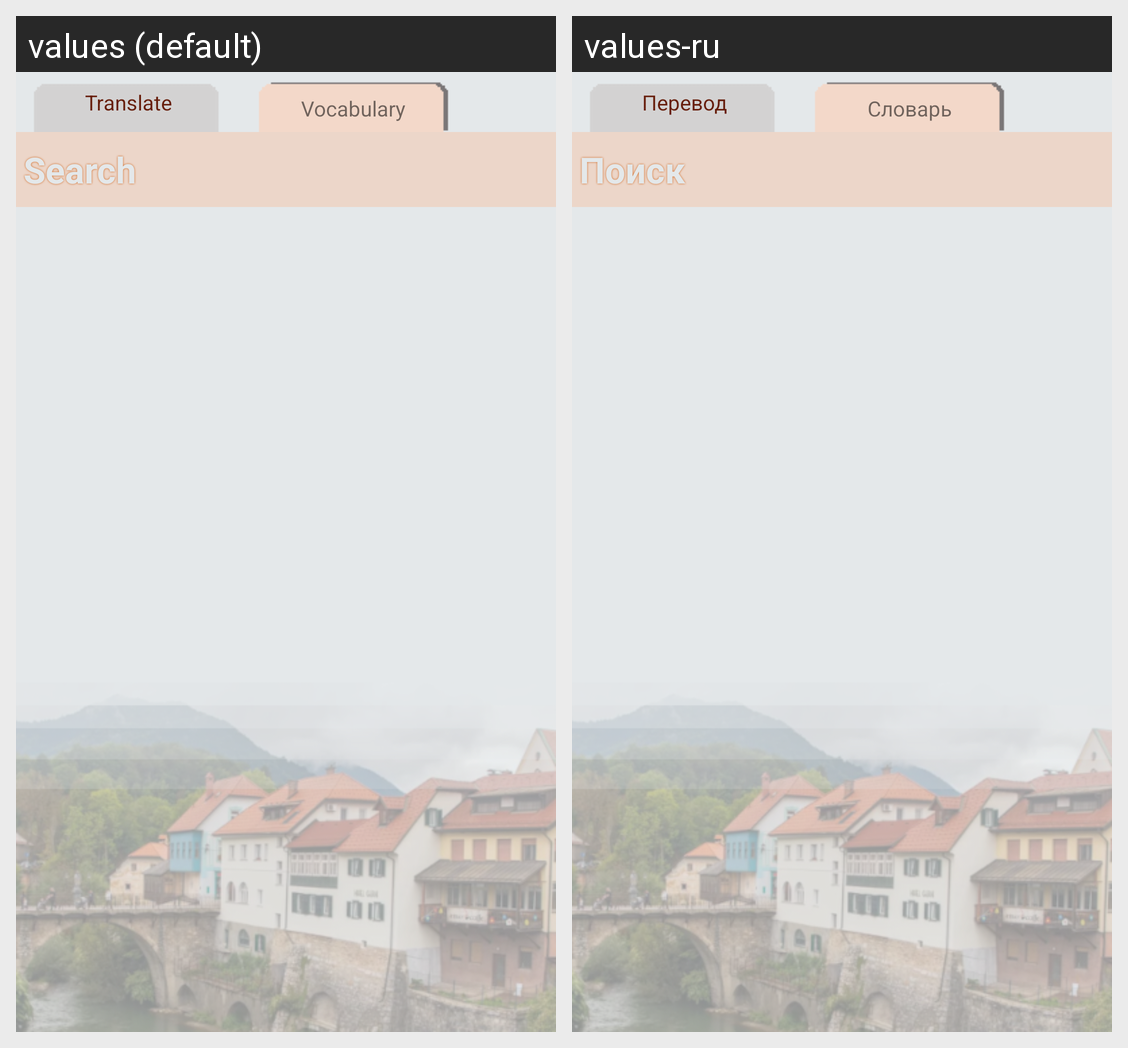

For this localized Android screen grid, give each drawn string resource with its value in every locale shown.
Android screen res/layout/activity_book.xml rendered under 2 locales, left to right: values (default), values-ru. Device: Nexus 5 (rendered at 1080×1920; each locale shown at half size, 540×960, under a caption strip naming it); theme AppTheme.
Strings drawn on this screen, with the default value and each locale's value (text and hints the layout hard-codes, and strings that could not be matched under every locale, appear in the picture but are not listed):

translate
  values: Translate
  values-ru: Перевод

vocabulary
  values: Vocabulary
  values-ru: Словарь

search
  values: Search
  values-ru: Поиск
